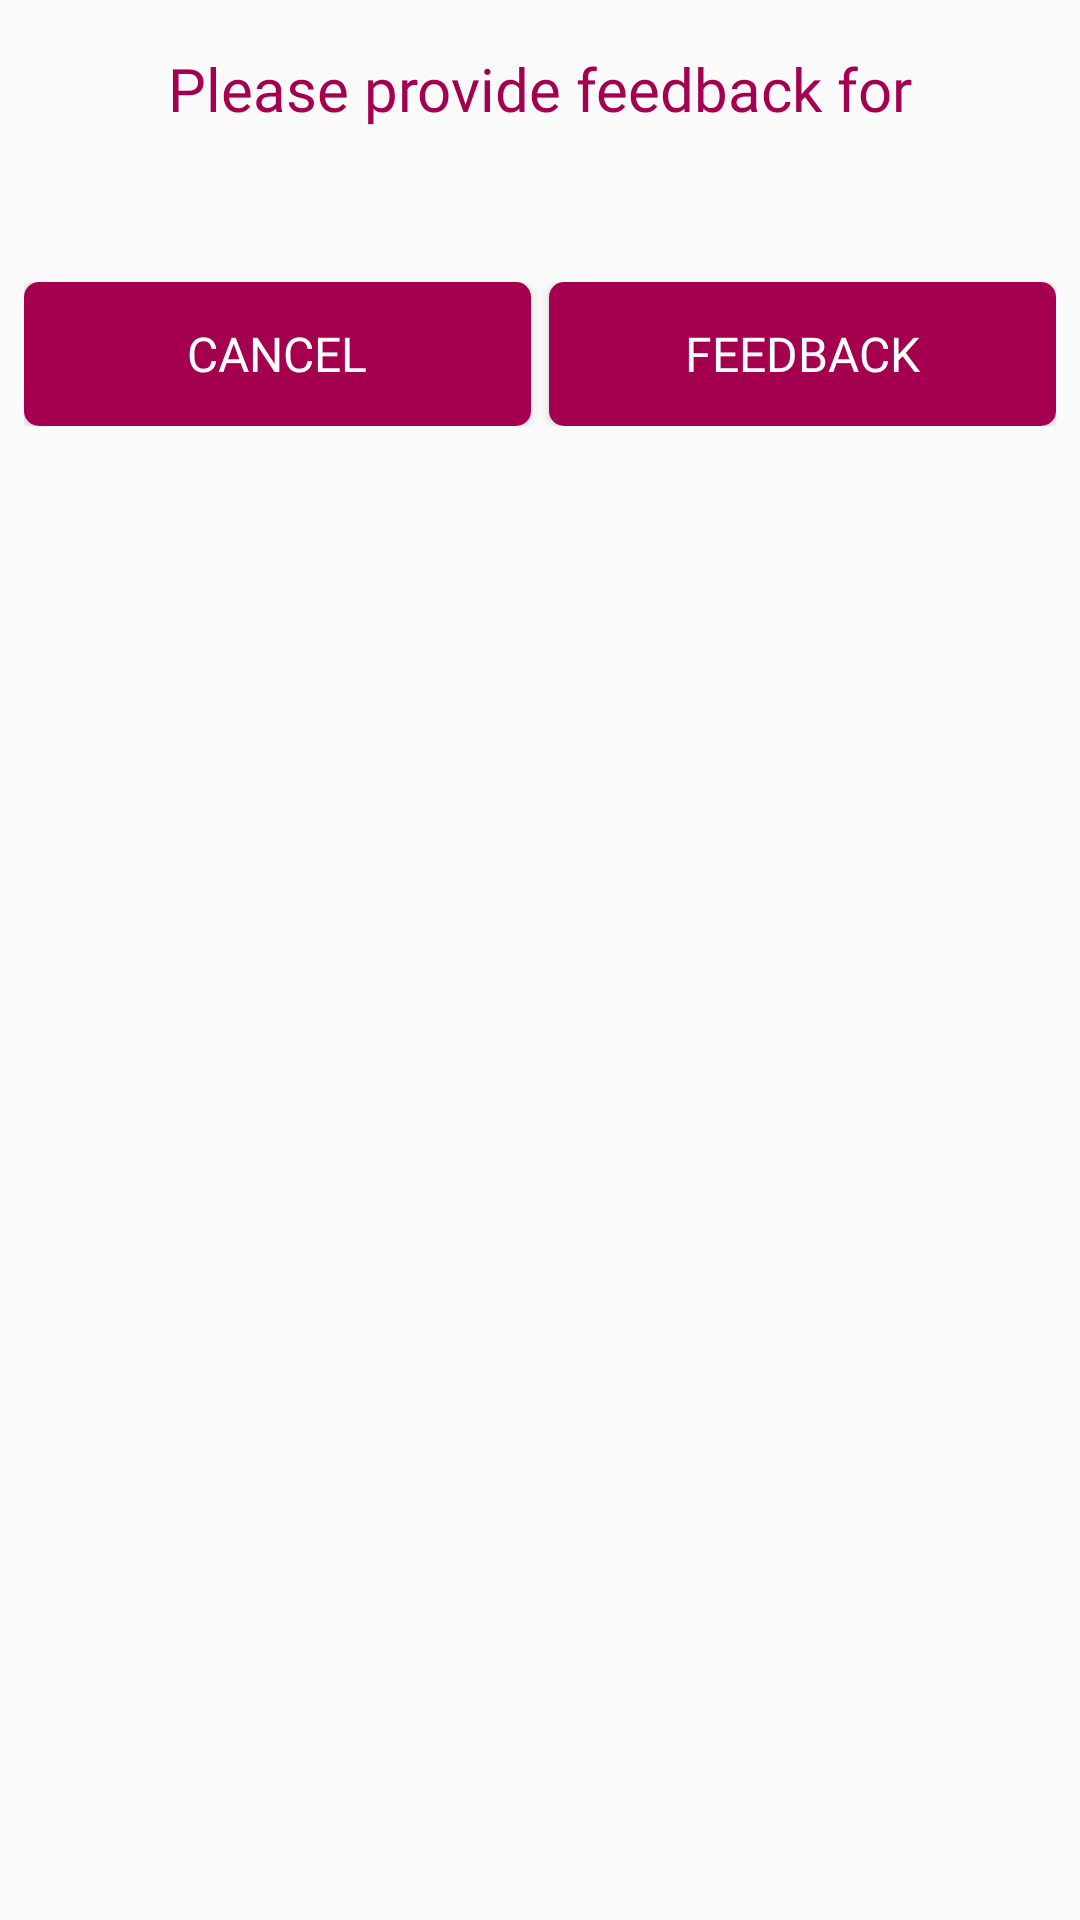

Here is an Android app screen rendered from its layout file. Give the layout XML and the strings, colors and styles it references.
<!-- AndroidManifest.xml: application theme AppTheme -->
<!-- res/layout/feedback_pop_up.xml -->
<?xml version="1.0" encoding="utf-8"?>
<RelativeLayout xmlns:android="http://schemas.android.com/apk/res/android"
                xmlns:tools="http://schemas.android.com/tools"
                android:layout_width="wrap_content"
                android:orientation="vertical"
                android:layout_gravity="center"
                android:layout_height="wrap_content"
                android:padding="@dimen/padding_normal"
                android:background="@android:color/transparent">

    <TextView
            android:id="@+id/txv_tittle"
            android:layout_width="match_parent"
            android:text="@string/please_provide_feedback_for"
            android:gravity="center"
            android:padding="@dimen/padding_normal"
            android:textColor="@color/colorPrimary"
            android:textSize="@dimen/text_xxlarge"
            android:fontFamily="@font/frutiger_lt_bold"
            android:layout_height="wrap_content"/>

    <TextView
            android:layout_below="@id/txv_tittle"
            android:id="@+id/txv_description"
            android:layout_width="match_parent"
            tools:text="@string/app_name"
            android:gravity="center"
            android:padding="@dimen/padding_normal"
            android:textColor="@android:color/black"
            android:textSize="@dimen/text_xxlarge"
            android:fontFamily="@font/frutiger_light"
            android:layout_height="wrap_content"/>

    <LinearLayout
            android:layout_below="@id/txv_description"
            android:layout_width="match_parent"
            android:orientation="horizontal"
            android:layout_height="wrap_content">
        <Button
                android:id="@+id/btn_no"
                android:background="@drawable/btn_ripple"
                android:layout_width="0dp"
                android:layout_weight="1"
                android:gravity="center"
                android:textSize="@dimen/text_normal"
                android:text="@string/cancel"
                android:textColor="@color/colorWhite"
                android:layout_height="wrap_content"
                android:fontFamily="@font/frutiger_lt_bold"
                android:layout_marginEnd="@dimen/padding_minor"
                tools:ignore="ButtonStyle"/>
        <Button
                android:id="@+id/btn_feedback"
                android:background="@drawable/btn_ripple"
                android:layout_width="0dp"
                android:layout_weight="1"
                android:gravity="center"
                android:textSize="@dimen/text_normal"
                android:text="@string/FEEDBACK"
                android:textColor="@color/colorWhite"
                android:fontFamily="@font/frutiger_lt_bold"
                android:layout_marginStart="@dimen/padding_minor"
                android:layout_height="wrap_content"
                tools:ignore="ButtonStyle"/>
    </LinearLayout>
</RelativeLayout>
<!-- resources referenced by this layout -->
<resources>
  <color name="colorPrimary">#a50050</color>
  <color name="colorWhite">@android:color/white</color>
  <dimen name="padding_minor">3dp</dimen>
  <dimen name="padding_normal">8dp</dimen>
  <dimen name="text_normal">16sp</dimen>
  <dimen name="text_xxlarge">20sp</dimen>
  <!-- drawable btn_ripple (drawable) -->
  <?xml version="1.0" encoding="utf-8"?>
  <selector xmlns:android="http://schemas.android.com/apk/res/android" >
      <item android:state_pressed="true" >
          <shape android:shape="rectangle"  >
              <corners android:radius="5dip" />
              <solid android:color="@color/colorPrimary"/>
          </shape>
      </item>
      <item android:state_focused="true">
          <shape android:shape="rectangle"  >
              <corners android:radius="5dip" />
              <solid android:color="@color/colorPrimary"/>
  
          </shape>
      </item>
      <item >
          <shape android:shape="rectangle"  >
              <corners android:radius="5dip" />
              <solid android:color="@color/colorPrimary"/>
          </shape>
      </item>
  </selector>
  <string name="FEEDBACK">Feedback</string>
  <string name="app_name">Hürdenlose Navigation</string>
  <string name="cancel" tools:ignore="ButtonCase">CANCEL</string>
  <string name="please_provide_feedback_for">Please provide feedback for</string>
  <style name="AppTheme" parent="Theme.AppCompat.Light.NoActionBar">
          
          <item name="colorPrimary">@color/colorPrimary</item>
          <item name="colorPrimaryDark">@color/colorPrimaryDark</item>
          <item name="colorAccent">@color/colorAccent</item>
      </style>
  <color name="colorPrimaryDark">#a50050</color>
  <color name="colorAccent">#a50050</color>
</resources>
